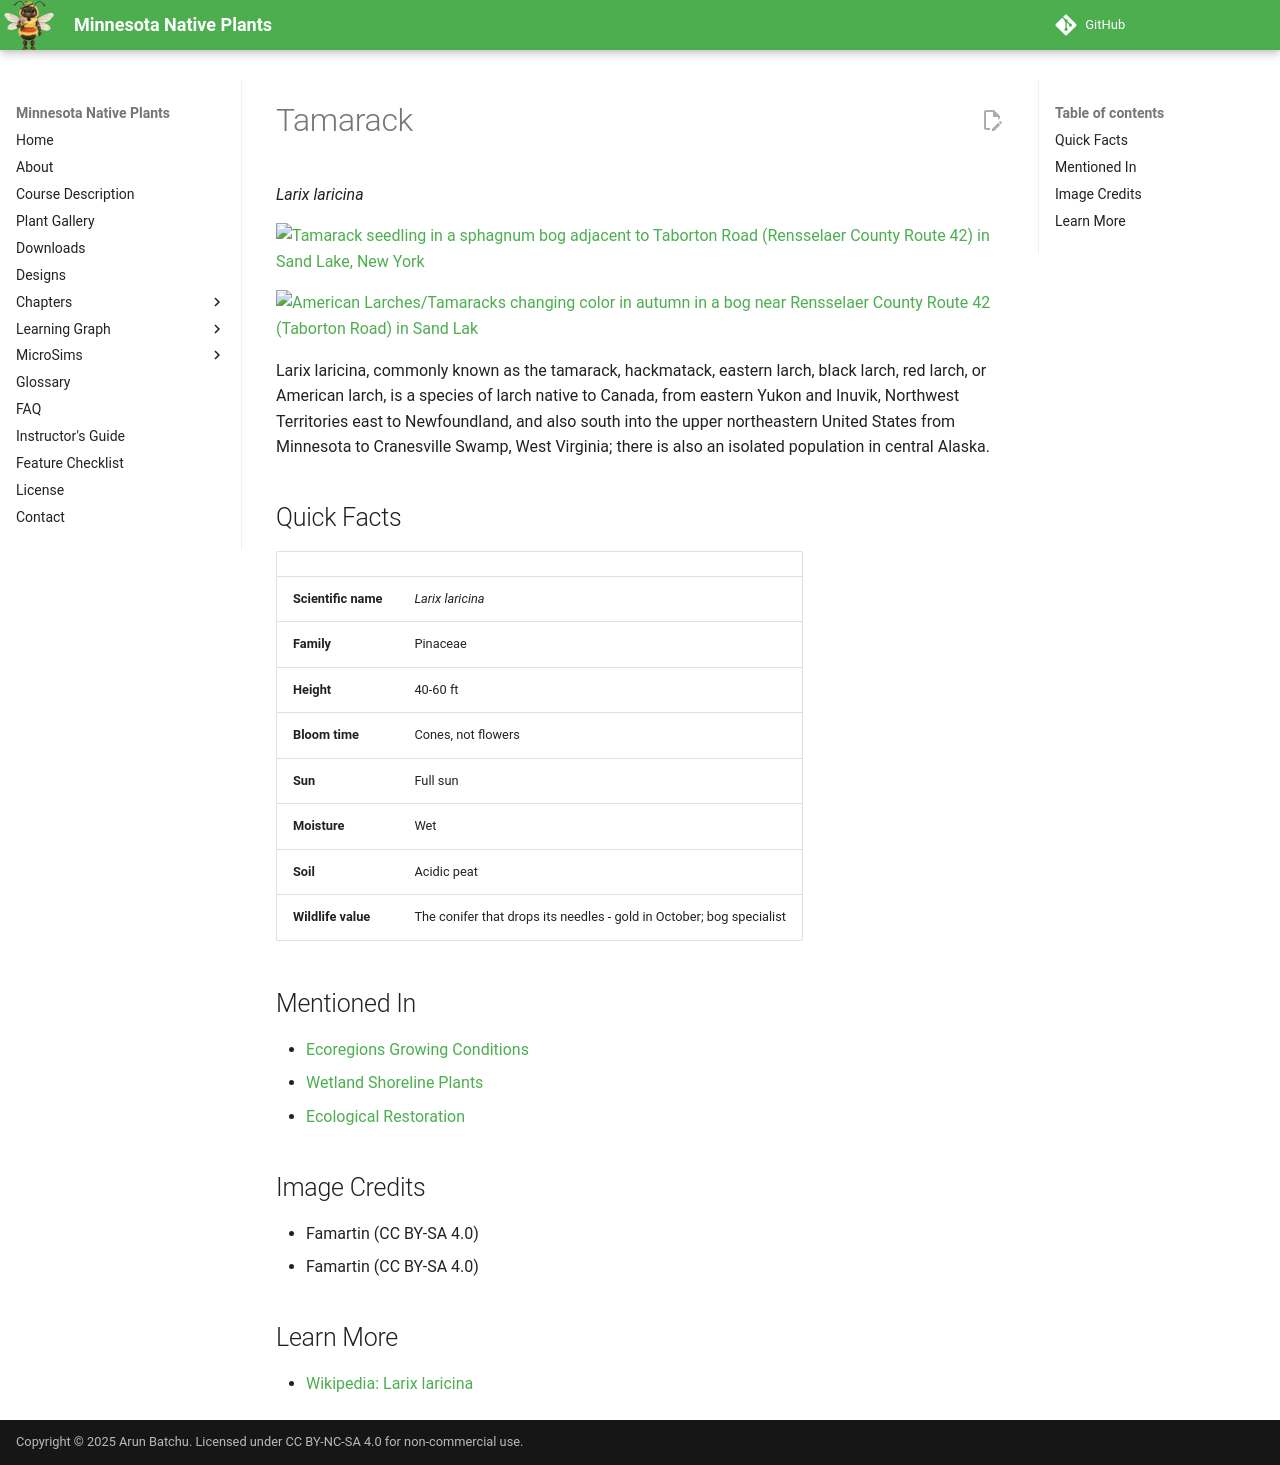

repository: arunbatchu/minnesota-native-plants · page: plants/tamarack/index.html · generator: mkdocs

# Tamarack

*Larix laricina*



![Tamarack seedling in a sphagnum bog adjacent to Taborton Road (Rensselaer County Route 42) in Sand Lake, New York](img/tamarack-1.jpg)

![American Larches/Tamaracks changing color in autumn in a bog near Rensselaer County Route 42 (Taborton Road) in Sand Lak](img/tamarack-2.jpg)

Larix laricina, commonly known as the tamarack, hackmatack, eastern larch, black larch, red larch, or American larch, is a species of larch native to Canada, from eastern Yukon and Inuvik, Northwest Territories east to Newfoundland, and also south into the upper northeastern United States from Minnesota to Cranesville Swamp, West Virginia; there is also an isolated population in central Alaska.

## Quick Facts

| | |
|---|---|
| **Scientific name** | *Larix laricina* |
| **Family** | Pinaceae |
| **Height** | 40-60 ft |
| **Bloom time** | Cones, not flowers |
| **Sun** | Full sun |
| **Moisture** | Wet |
| **Soil** | Acidic peat |
| **Wildlife value** | The conifer that drops its needles - gold in October; bog specialist |

## Mentioned In

- [Ecoregions Growing Conditions](../chapters/02-ecoregions-growing-conditions/index.md)
- [Wetland Shoreline Plants](../chapters/05-wetland-shoreline-plants/index.md)
- [Ecological Restoration](../chapters/12-ecological-restoration/index.md)

## Image Credits

- Famartin (CC BY-SA 4.0)
- Famartin (CC BY-SA 4.0)

## Learn More

- [Wikipedia: Larix laricina](https://en.wikipedia.org/wiki/Larix_laricina)
